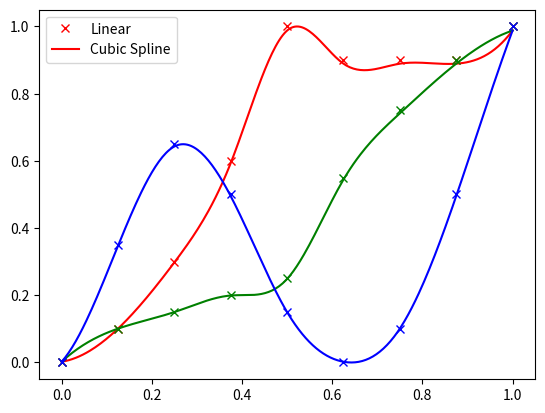

The script that saved this image:
#!/usr/bin/env python
# -*- coding: utf-8 -*-

# Copyright (c) 2015, Timothée Lecomte
# Copyright (c) 2012, Christopher Hummersone
# Copyright (c) 2002, Carey Rappaport
# All rights reserved.
#
# Redistribution and use in source and binary forms, with or without
# modification, are permitted provided that the following conditions are
# met:
#
#     * Redistributions of source code must retain the above copyright
#       notice, this list of conditions and the following disclaimer.
#     * Redistributions in binary form must reproduce the above copyright
#       notice, this list of conditions and the following disclaimer in
#       the documentation and/or other materials provided with the distribution
#
# THIS SOFTWARE IS PROVIDED BY THE COPYRIGHT HOLDERS AND CONTRIBUTORS "AS IS"
# AND ANY EXPRESS OR IMPLIED WARRANTIES, INCLUDING, BUT NOT LIMITED TO, THE
# IMPLIED WARRANTIES OF MERCHANTABILITY AND FITNESS FOR A PARTICULAR PURPOSE
# ARE DISCLAIMED. IN NO EVENT SHALL THE COPYRIGHT OWNER OR CONTRIBUTORS BE
# LIABLE FOR ANY DIRECT, INDIRECT, INCIDENTAL, SPECIAL, EXEMPLARY, OR
# CONSEQUENTIAL DAMAGES (INCLUDING, BUT NOT LIMITED TO, PROCUREMENT OF
# SUBSTITUTE GOODS OR SERVICES; LOSS OF USE, DATA, OR PROFITS; OR BUSINESS
# INTERRUPTION) HOWEVER CAUSED AND ON ANY THEORY OF LIABILITY, WHETHER IN
# CONTRACT, STRICT LIABILITY, OR TORT (INCLUDING NEGLIGENCE OR OTHERWISE)
# ARISING IN ANY WAY OUT OF THE USE OF THIS SOFTWARE, EVEN IF ADVISED OF THE
# POSSIBILITY OF SUCH DAMAGE.

import numpy as np

# import directly from fitpack to avoid extra module imports that make the py2exe package grow
from scipy.interpolate.fitpack import splrep, splev

# NOTE: by default scipy.interpolate.__init__.py imports all of its submodules
# To decrease the py2exe distributions dramatically, these import lines can
# be commented out !

#   Returns a colour map CMAP (varying black -
#   purple - red - yellow - white) that is monochrome-
#   compatible, i.e. it produces a monotonic greyscale
#   colour map.
#
#   The map is a slight modification to that suggested in
#   [1].
#
#   Reference:
#
#   [1] Rappaport, C. 2002: "A Color Map for Effective
#   Black-and-White Rendering of Color Scale Images", IEEE
#   Antenna's and Propagation Magazine, Vol.44, No.3,
#   pp.94-96 (June).
#
# http://stackoverflow.com/questions/7251872/is-there-a-better-color-scale-than-the-rainbow-colormap
# http://matplotlib.org/users/colormaps.html
# http://www.mathworks.com/matlabcentral/fileexchange/39552-modified-cmrmap

# reference colour map
# adapted from article to produce more linear luminance
CMRref = np.array([[0, 0, 0],
                   [0.1, 0.1, 0.35],
                   [0.3, 0.15, 0.65],
                   [0.6, 0.2, 0.50],
                   [1, 0.25, 0.15],
                   [0.9, 0.55, 0],
                   [0.9, 0.75, 0.1],
                   [0.9, 0.9, 0.5],
                   [1, 1, 1]])


def compute_colors(N):
    xref = np.linspace(0, 1, CMRref.shape[0])
    x = np.linspace(0, 1, N)
    cmap = np.zeros((N, 3))

    for i in range(3):
        tck = splrep(xref, CMRref[:, i], s=0)  # cubic spline (default) without smoothing
        cmap[:, i] = splev(x, tck)

    # Limit to range [0,1]
    cmap -= np.min(cmap)
    cmap /= np.max(cmap)

    return cmap

if __name__ == "__main__":
    import matplotlib.pyplot as plt

    N = 256

    cmap = compute_colors(N)

    xref = np.linspace(0, 1, CMRref.shape[0])
    x = np.linspace(0, 1, N)

    plt.figure()
    plt.plot(xref, CMRref[:, 0], 'xr', x, cmap[:, 0], 'r')
    plt.plot(xref, CMRref[:, 1], 'xg', x, cmap[:, 1], 'g')
    plt.plot(xref, CMRref[:, 2], 'xb', x, cmap[:, 2], 'b')
    plt.legend(['Linear', 'Cubic Spline'])
    plt.show()
